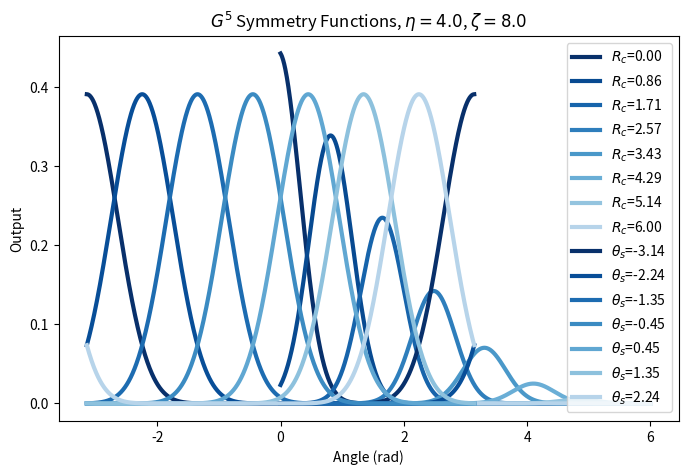

The script that saved this image:
import numpy as np
from matplotlib import pyplot as plt

plt.rcParams['figure.figsize'] = [8, 5]

R_cutoff = 6.0
eta = 4.0
zeta = 8.0

def f(r):
    return np.tanh(1 - (r / R_cutoff)) ** 3

def g2(r, eta, R_cutoff):
    return np.exp(-eta * (r - R_cutoff)**2) * f(r)

radii = np.linspace(0.0, R_cutoff, 8)
x = np.linspace(0.0, R_cutoff, 1000)

colors = plt.cm.Blues(np.linspace(0.3, 1, len(radii)))
colors = np.flip(colors, axis=0)
for i, cutoff_radius in enumerate(radii):
    plt.plot(x, g2(x, eta, cutoff_radius), label=fr'$R_c$={cutoff_radius:.2f}', color=colors[i], linewidth=3)
plt.legend()
plt.title(r'$G^2$ Symmetry Functions, $\eta=4.0$')
plt.xlabel('Interatomic Distance (Å)')
plt.ylabel('Output')
plt.savefig('g2.png', dpi=1200)
plt.show()

def g5(theta, theta_shift, r, r_shift, eta, zeta):
    coefficient = 2 ** (1 - zeta)
    return coefficient * ((1 + np.cos(theta - theta_shift)) ** zeta) * g2(r, eta, r_shift) * f(r)

x = np.linspace(-np.pi, np.pi, 1000)
angles = np.linspace(-np.pi, np.pi, 8)[:-1]
radius = 0.0

colors = plt.cm.Blues(np.linspace(0.3, 1, len(angles)))
colors = np.flip(colors, axis=0)
for i, theta_shift in enumerate(angles):
    plt.plot(x, g5(x, theta_shift, radius, radius, eta, zeta), label=fr'$\theta_s$={theta_shift:.2f}', color=colors[i], linewidth=3)
plt.legend(loc='upper right')
plt.title(r'$G^5$ Symmetry Functions, $\eta=4.0$, $\zeta=8.0$')
plt.xlabel('Angle (rad)')
plt.ylabel('Output')
plt.savefig('g5.png', dpi=1200)
plt.show()